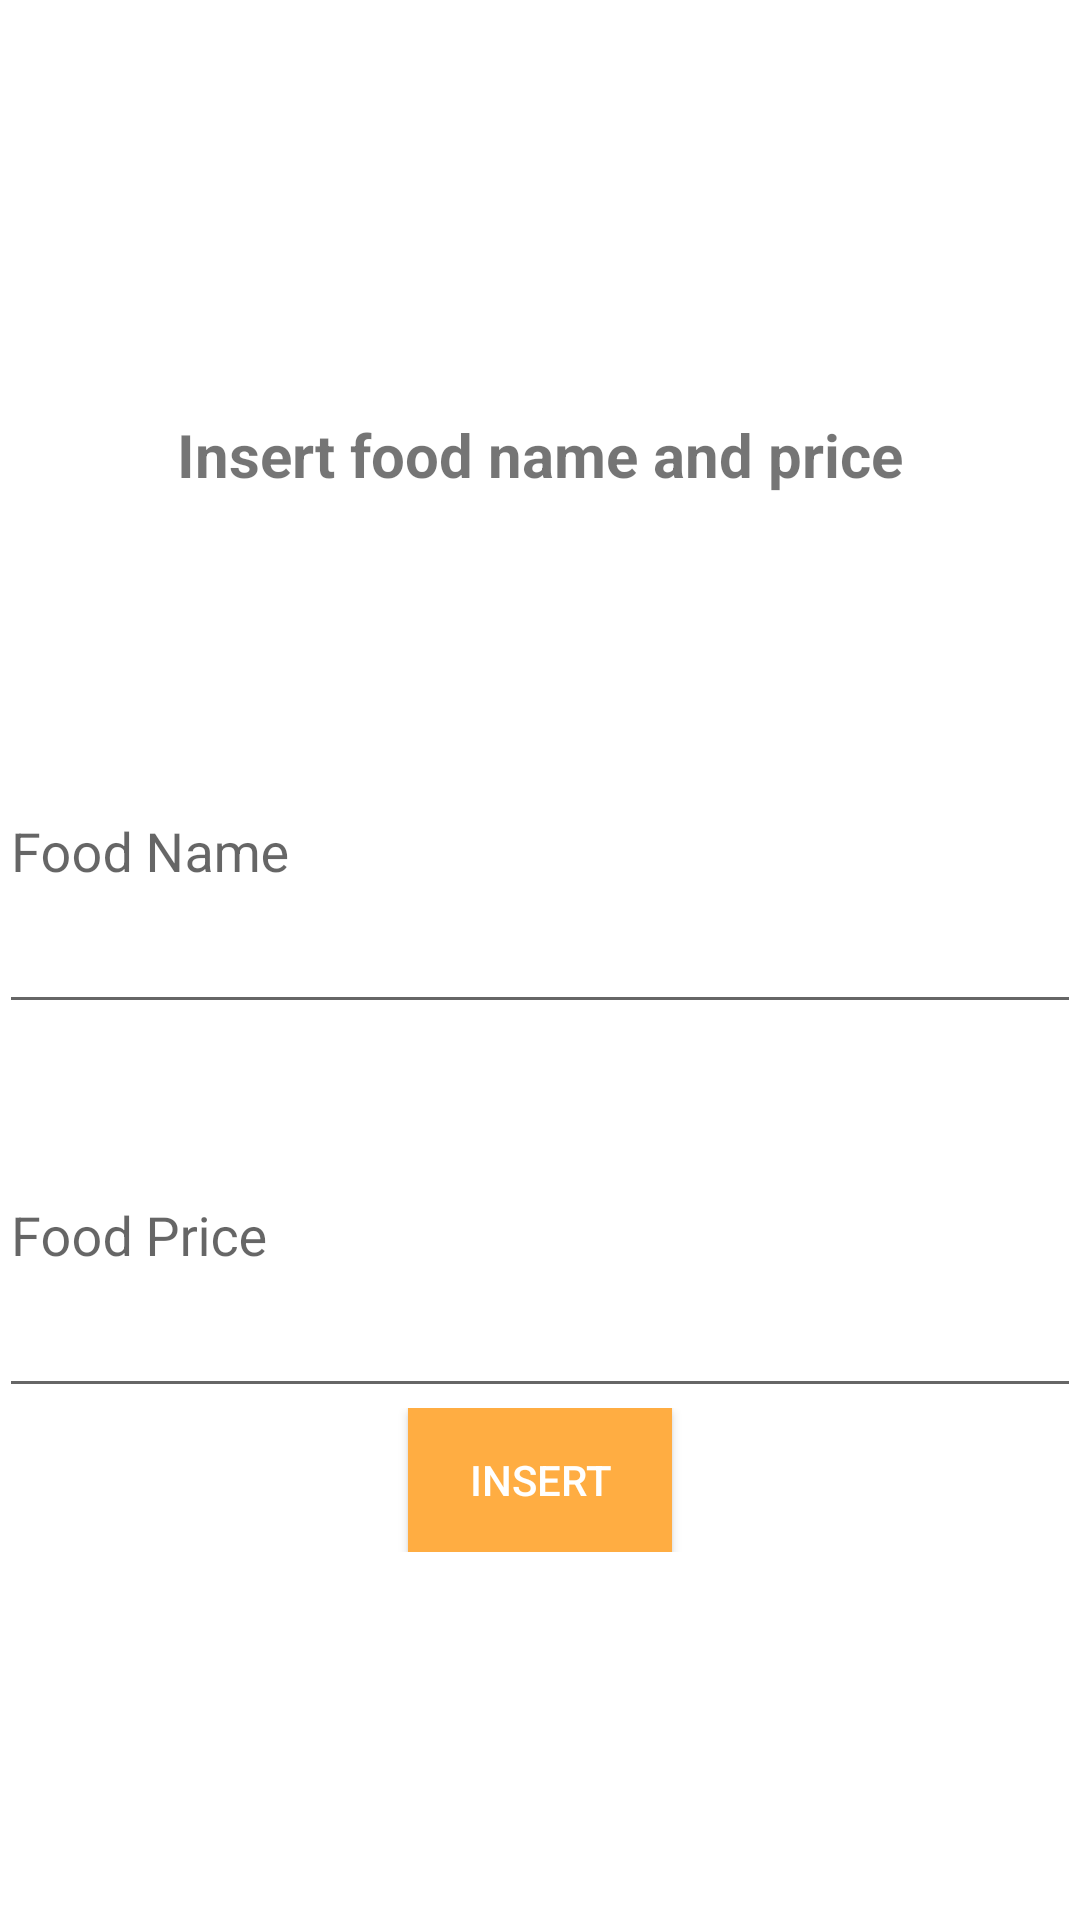

The Android layout XML behind this screen, and the referenced resources:
<!-- AndroidManifest.xml: application theme AppTheme -->
<!-- res/layout/activity_insert_data_admin_panel.xml -->
<?xml version="1.0" encoding="utf-8"?>
<LinearLayout
    xmlns:android="http://schemas.android.com/apk/res/android"
    xmlns:tools="http://schemas.android.com/tools"
    android:id="@+id/activity_insert_data_admin_panel"
    android:layout_width="match_parent"
    android:layout_height="match_parent"
    android:background="#fff"
    android:orientation="vertical"
    android:weightSum="15"
    android:paddingBottom="@dimen/activity_vertical_margin"
    android:paddingLeft="@dimen/activity_horizontal_margin"
    android:paddingRight="@dimen/activity_horizontal_margin"
    android:paddingTop="@dimen/activity_vertical_margin"
    tools:context="com.example.a3rdyearproject.lucanteen.Class.Activity.InsertDataAdminPanel">

    <LinearLayout
        android:layout_width="match_parent"
        android:layout_height="0dp"
        android:layout_weight="5"
        >

        <TextView
            android:layout_width="match_parent"
            android:layout_height="match_parent"
            android:text="Insert food name and price"
            android:gravity="center"
            android:textSize="20dp"
            android:textStyle="bold"
            android:id="@+id/textView"
            android:layout_marginTop="90dp"
            android:layout_alignParentLeft="true"
            android:layout_alignParentStart="true"/>
    </LinearLayout>

    <LinearLayout
        android:layout_width="match_parent"
        android:layout_height="0dp"
        android:layout_weight="3">
        <android.support.design.widget.TextInputLayout
            android:layout_width="match_parent"
            android:layout_height="match_parent"
            android:id="@+id/textInputLayout"
            android:layout_alignParentLeft="true"
            android:layout_alignParentStart="true"

            >

            <EditText
                android:id="@+id/foodName"
                android:layout_width="match_parent"
                android:layout_height="match_parent"
                android:hint="Food Name"
                android:inputType="text"
                android:textColor="@android:color/black"
                android:textColorHint="@android:color/white"/>


        </android.support.design.widget.TextInputLayout>


    </LinearLayout>

    <LinearLayout
        android:layout_width="match_parent"
        android:layout_height="0dp"
        android:layout_weight="3">
        <android.support.design.widget.TextInputLayout
            android:layout_width="match_parent"
            android:layout_height="match_parent"
            android:id="@+id/textInputLayout2"
            android:layout_alignParentLeft="true"
            android:layout_alignParentStart="true"

            >

            <EditText
                android:id="@+id/foodPrice"
                android:layout_width="match_parent"
                android:layout_height="match_parent"
                android:hint="Food Price"
                android:inputType="number"
                android:textColor="@android:color/black"
                android:textColorHint="@android:color/white"/>


        </android.support.design.widget.TextInputLayout>

    </LinearLayout>

    <LinearLayout
        android:layout_width="match_parent"
        android:layout_height="0dp"
        android:layout_weight="4"
        >

        <RelativeLayout
            android:layout_width="match_parent"
            android:layout_height="wrap_content"
            >

            <Button
                android:layout_width="wrap_content"
                android:layout_height="wrap_content"
                android:background="@color/colorAccent"
                android:textColor="@android:color/white"
                android:text="Insert"
                android:id="@+id/insert"
                android:layout_alignParentTop="true"
                android:layout_centerHorizontal="true"/>

        </RelativeLayout>

    </LinearLayout>









</LinearLayout>
<!-- resources referenced by this layout -->
<resources>
  <color name="colorAccent">#ffad42</color>
  <style name="AppTheme" parent="Theme.AppCompat.Light.DarkActionBar">
          
          
          <item name="colorPrimary">@color/colorPrimary</item>
          <item name="colorPrimaryDark">@color/colorPrimaryDark</item>
          <item name="colorAccent">@color/colorAccent</item>
      </style>
  <color name="colorPrimary">#ffad42</color>
  <color name="colorPrimaryDark">#bb4d00</color>
</resources>
